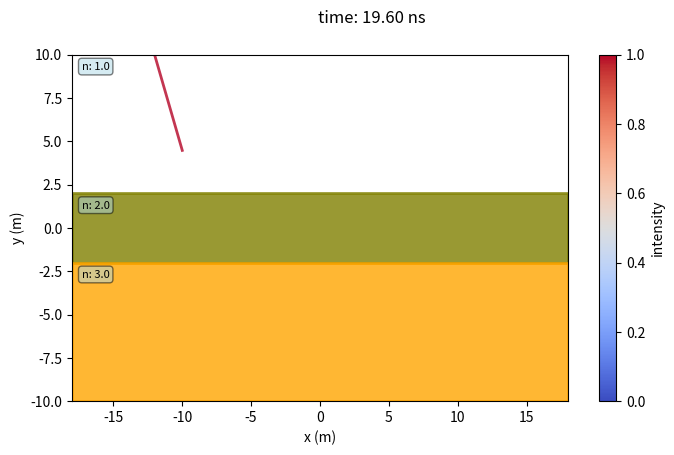

This figure's Python source: (Note: this script raises an exception after producing the figure.)
#
# Reflection thin films
# Examples for plasma pyhsics lectures
# [redacted]
# [redacted]
#
import numpy as np
import matplotlib.pyplot as plt
import matplotlib.animation as animation
import matplotlib.cm as colormap

model = "Airy"
#model = "Langevin"

# Initialize Simulation
if model == "Airy":
    animationname = 'fresnel_airy.mp4'

t = 0
timemaxima = 0 
dt = 1e-10
dtplot = 2e-10
dtmaxima = 3e-9
tend = 800e-9
c = 3e8
steps = int(tend/dtplot) 

# --------------------------------------------------------------------------
# Fresnel equations
# -------------------------------------------------------------------------
def snellius(n1,n2,angle):
    return np.arcsin(n1/n2*np.sin(angle))

def rp(n1,n2,angle1,angle2):
    return (n1*np.cos(angle1)-n2*np.cos(angle2))/(n1*np.cos(angle1)+n2*np.cos(angle2))

def tp(n1,n2,angle1,angle2):
    return (2*n1*np.cos(angle1))/(n2*np.cos(angle1)+n1*np.cos(angle2))

def R(n1,n2,angle1,angle2):
    return rp(n1,n2,angle1,angle2)**2 

def T(n1,n2,angle1,angle2):
    return n2*np.cos(angle2)/(n1*np.cos(angle1))*tp(n1,n2,angle1,angle2)**2 
     

# --------------------------------------------------------------------------
# setup plot
# -------------------------------------------------------------------------
xmax = 18
ymax = 10
fig, ax = plt.subplots(1,1,figsize=(8,4.5))
cmap = colormap.get_cmap('coolwarm')
fig.colorbar(colormap.ScalarMappable(norm=None, cmap=cmap),ax=ax,label='intensity')
raysplot = []
raycolor = cmap(0.999)
raysplot.append(ax.plot(0,0,color=raycolor,lw=2,label ='',alpha=0.8)[0])
#scattermaxima = ax.plot(0,0,color='m',lw=0,label ='',alpha=0.8,marker='o')[0]

class layer:
    def __init__(self,y,n,v,angle):
        self.y = y # net charge
        self.n = n # positive charge
        self.v = v # positive charge
        self.angle = angle # negative charge
  
layers = []
NBlayers = 4
for i in range(NBlayers):
  layers.append(layer(y=0,n=1,v=c,angle=0))

layers[0].y = ymax
layers[0].n = 1
layers[0].v = c/layers[0].n
layers[0].angle = 20/180*np.pi

layers[1].y = 2
layers[1].n = 2
layers[1].c = c/layers[1].n
layers[1].angle = snellius(layers[0].n,layers[1].n,layers[0].angle)

layers[2].y = -2
layers[2].n = 3
layers[2].v = c/layers[2].n
layers[2].angle = snellius(layers[1].n,layers[2].n,layers[1].angle)

layers[3].y = -ymax
layers[3].n = 1
layers[3].v = c/layers[3].n
layers[3].angle = snellius(layers[2].n,layers[3].n,layers[2].angle)

for j in range(1,NBlayers-1):
    b3x = [-xmax,xmax]
    b3y = [layers[j].y,layers[j].y]
    b3y2 = [layers[j+1].y,layers[j+1].y]
    if j/2 == int(j/2):
      ax.fill_between(b3x,b3y,b3y2,color='orange',lw=2,alpha=0.8) 
    else:
      ax.fill_between(b3x,b3y,b3y2,color='olive',lw=2,alpha=0.8) 
    
for j in range(1,NBlayers):    
    infobox = ''
    infobox += 'n: '+ "{:.1f}".format(layers[j-1].n)
    props = dict(boxstyle='round', facecolor='lightblue', alpha=0.5) 
    ax.text(0.02,(layers[j-1].y-(-ymax))/(2*ymax)-0.02,infobox, fontsize=8,bbox=props,verticalalignment='top',transform=ax.transAxes)   
        
ax.set(xlabel="x (m)",ylabel="y (m)")
ax.set(xlim=(-xmax,xmax),ylim=(-ymax,ymax))



# ---------------------------------------------------------------------------
# Initialize Rays
# ---------------------------------------------------------------------------
raysx = []
raysy = []
raysI = []
raysNB = 1

x = [-12]
y = [ymax]
xn = [-12]
yn = [ymax]
Int = [1]
vx = [layers[0].v*np.sin(layers[0].angle)]
vy = [-layers[0].v*np.cos(layers[0].angle)]
raysx.append([x[0]])
raysy.append([y[0]])
raysI.append(Int[0])

#maximax = [-12]
#maximay = [ymax]
#maximax.append([-12])
#maximay.append([ymax])


print('Start simulation')

# --------------------------------------------------------------------------
# Main loop
# -------------------------------------------------------------------------
def animate(k):
    
    global t,raysNB,timemaxima
    
    # propgate trajectories for all rays within dtreplot
    
    for i in range(raysNB):
       time = 0       
       beamsplitting = False
       # propgate each rays for dtreplot          
       while x[i]>=-xmax and x[i]<=xmax and y[i]>=-ymax and y[i]<=ymax and time<dtplot:
          time += dt      
          # propagate rays        
          xn[i] = x[i] + dt*vx[i]
          yn[i] = y[i] + dt*vy[i]
          # search interfaces
          for j in range(NBlayers):
            
              # interface transferred from top to bottom
              if yn[i] < layers[j].y and y[i]>layers[j].y: 
                # reflect original beam                  
                print('Splitting beam ',i,' at interface: ',j,' at t=',"{:.1f}".format(t/1e-9),' ns of ',"{:.0f}".format(tend/1e-9))
                      
                # create reflected beam
                rayI = raysI[i]*R(layers[j-1].n,layers[j].n,layers[j-1].angle,layers[j].angle) 
                raycolor = cmap(rayI)               
                raysplot.append(ax.plot(0,0,color=raycolor,lw=2,alpha=0.8, label ='')[0])
                raysI.append(rayI)                            
                raysx.append([x[i]])
                raysy.append([y[i]])
                x.append(x[i])
                y.append(y[i])
                xn.append(x[i])
                yn.append(y[i])
                vx.append(layers[j-1].v*np.sin(layers[j-1].angle))
                vy.append(layers[j-1].v*np.cos(layers[j-1].angle))
                raysNB += 1
                                
                # create transmitted beam                
                rayI = raysI[i]*T(layers[j-1].n,layers[j].n,layers[j-1].angle,layers[j].angle)
                raycolor = cmap(rayI)                               
                raysplot.append(ax.plot(0,0,color=raycolor,lw=2,alpha=0.8, label ='')[0])
                raysI.append(rayI)                            
                raysx.append([xn[i]])
                raysy.append([yn[i]])
                x.append(xn[i])
                y.append(yn[i])
                xn.append(xn[i])
                yn.append(yn[i])
                vx.append(layers[j].v*np.sin(layers[j].angle))
                vy.append(-layers[j].v*np.cos(layers[j].angle))
                raysNB += 1
                
                # stop propagation original beam
                vy[i] = 0 
                vx[i] = 0           
           
                beamsplitting = True         
         
              # interface transferred from bottom to top
              if yn[i] > layers[j].y and y[i]<layers[j].y and layers[j].y != ymax: 
                # reflect original beam                  
                print('Splitting beam ',i,' at interface: ',j,' at t=',"{:.2f}".format(t/1e-9),' ns of ',"{:.0f}".format(tend/1e-9))
                
                rayI = raysI[i]*R(layers[j].n,layers[j-1].n,layers[j].angle,layers[j-1].angle)              
                raycolor = cmap(rayI)                               
                raysplot.append(ax.plot(0,0,color=raycolor,lw=2,alpha=0.8, label ='')[0])
                raysI.append(rayI)                            
                raysx.append([x[i]])
                raysy.append([y[i]])
                x.append(x[i])
                y.append(y[i])
                xn.append(x[i])
                yn.append(y[i])
                vx.append(layers[j].v*np.sin(layers[j].angle))
                vy.append(-layers[j].v*np.cos(layers[j].angle))
                raysNB += 1
                                
                # create transmitted beam                                
                rayI = raysI[i]*T(layers[j].n,layers[j-1].n,layers[j].angle,layers[j-1].angle)              
                raycolor = cmap(rayI)                               
                
                raysplot.append(ax.plot(0,0,color=raycolor,lw=2,alpha=0.8, label ='')[0])
                raysI.append(rayI)                            
                raysx.append([xn[i]])
                raysy.append([yn[i]])
                x.append(xn[i])
                y.append(yn[i])
                xn.append(xn[i])
                yn.append(yn[i])
                vx.append(layers[j-1].v*np.sin(layers[j-1].angle))
                vy.append(layers[j-1].v*np.cos(layers[j-1].angle))
                raysNB += 1
                
                # stop propagation original beam
                vy[i] = 0 
                vx[i] = 0           
           
                beamsplitting = True
            
         
          if beamsplitting == False:   
            x[i] = xn[i] 
            y[i] = yn[i]
            raysx[i].append(x[i])
            raysy[i].append(y[i])
          
            raysplot[i].set_xdata(raysx[i])
            raysplot[i].set_ydata(raysy[i]) 
          else:
            break 
    # update time after all rays    
    t += time
    timemaxima += time
          
    # create maxima
    #if timemaxima > dtmaxima:
    #   for i in range(raysNB):
    #       maximax.append(x[i])
    #       maximay.append(y[i])
    #   scattermaxima.set_xdata(maximax)    
    #   scattermaxima.set_ydata(maximay)    
    #   timemaxima = 0
    fig.suptitle('time: '+"{:.2f}".format(t/1e-9)+' ns')
    

anim = animation.FuncAnimation(fig,animate,interval=1,frames=steps)
anim.save(animationname,fps=250,dpi=300)